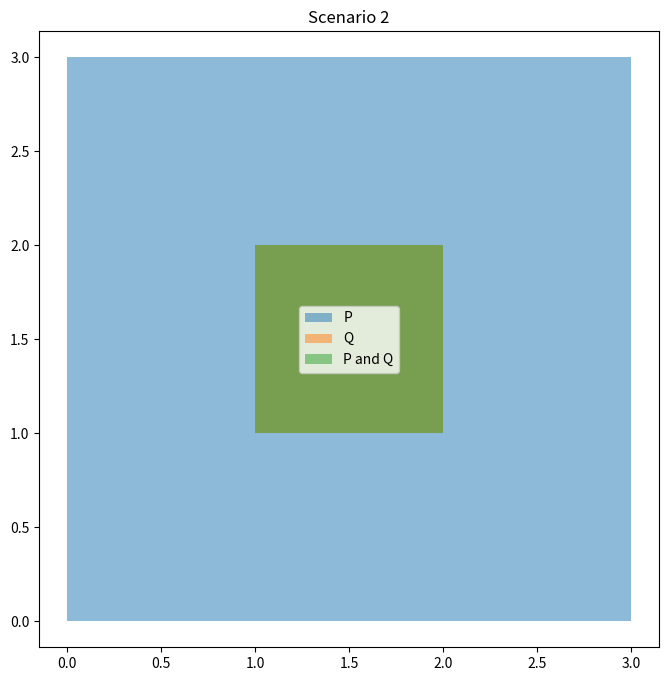
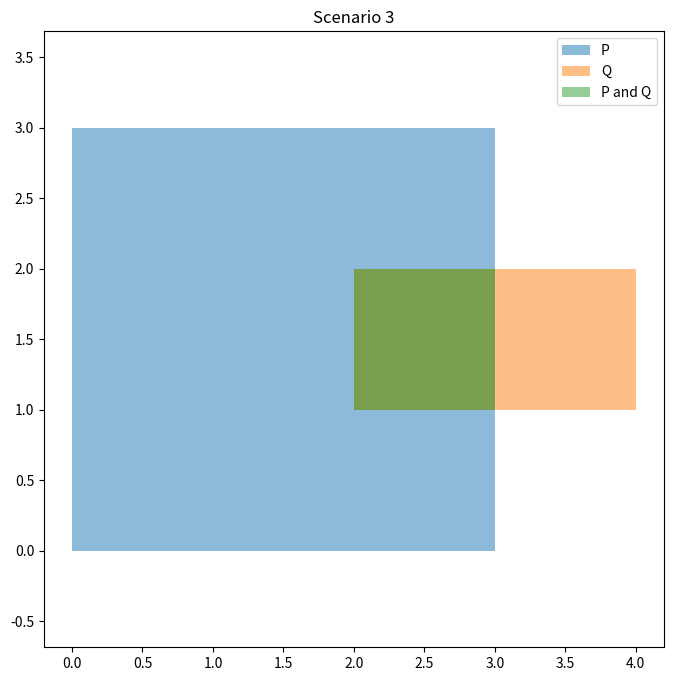
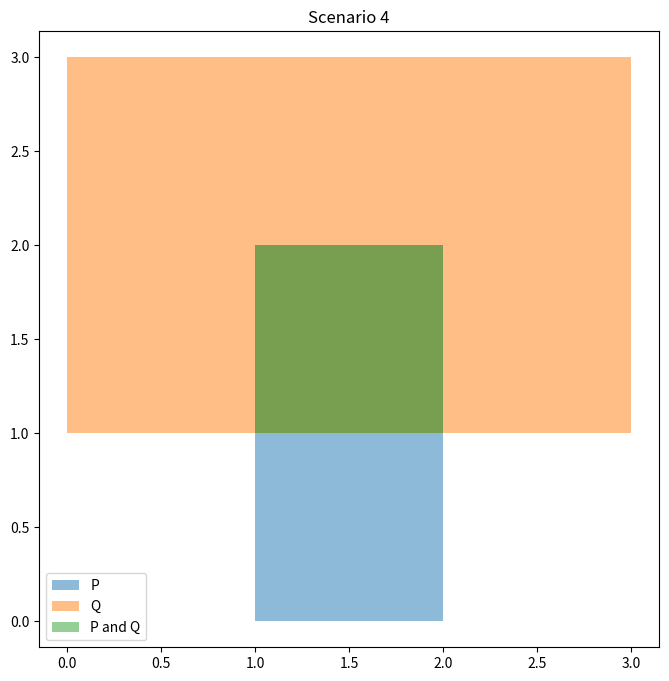
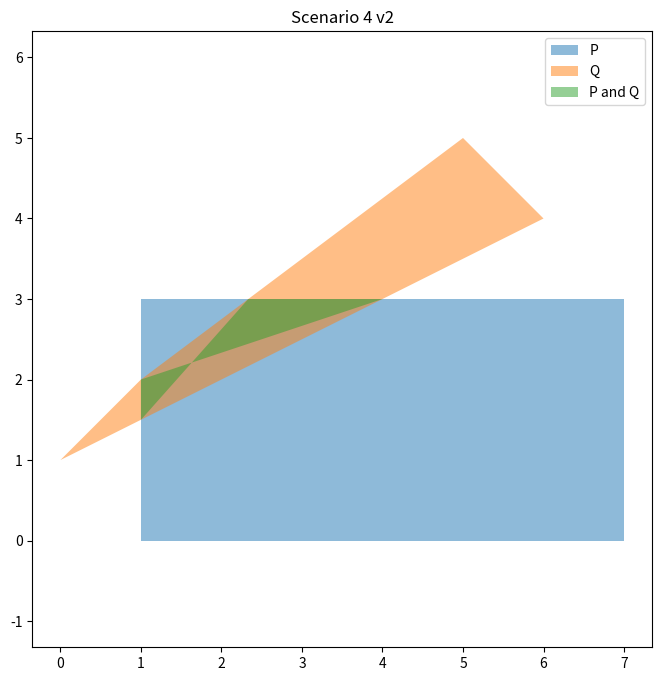

Generate these figures, in order, with matplotlib:
import matplotlib.pyplot as plt
import numpy as np
from itertools import permutations

# @numba.njit
def point_at_t_numba(x0, y0, x1, y1, t):
    x = x0 + t*(x1 - x0)
    y = y0 + t*(y1 - y0)
    return x, y

# @numba.njit
def intersection_numba(xa0, ya0, xa1, ya1, xb0, yb0, xb1, yb1):
    # Get point t1 and t2 where l1 (a points) and l2 (b points) intersect
    xa0 = np.round(xa0, 9)
    ya0 = np.round(ya0, 9)
    xa1 = np.round(xa1, 9)
    ya1 = np.round(ya1, 9)

    xb0 = np.round(xb0, 9)
    yb0 = np.round(yb0, 9)
    xb1 = np.round(xb1, 9)
    yb1 = np.round(yb1, 9)

    dxa = xa1 - xa0
    dya = ya1 - ya0
    dxb = xb1 - xb0
    dyb = yb1 - yb0

    t1, t2 = -1, -1
    div = dxb*dya - dyb*dxa
    if div == 0:
        return t1, t2

    t2 = ((yb0 - ya0)*dxa - (xb0 - xa0)*dya) / div

    if dxa != 0:
        t1 = (xb0 - xa0 + dxb*t2)/dxa
    else:
        # Check if xa0 is on l2 at point given by t2
        x, y = point_at_t_numba(xb0, yb0, xb1, yb1, t2)
        if np.abs(x - xa0) < 1e-10:
            # Calculate where l1 and l2 intersect
            t1 = (y - ya0)/dya

    return t1, t2

# @numba.njit
def cross_2d_numba(x0, y0, x1, y1):
    return (x0 * y1) - (y0 * x1)

# @numba.njit
def which_side_of_line(x0, y0, x1, y1, px, py):
    # Return a negative or positive number based on which side p is of l
    l1x = x1 - x0
    l1y = y1 - y0

    l2x = px - x0
    l2y = py - y0
    return cross_2d_numba(l1x, l1y, l2x, l2y)


# @numba.njit
def point_in_polygon(xs, ys, px, py):
    assert xs[0] == xs[-1]
    assert ys[0] == ys[-1]
    # Return true if p is in polygon defined xs and ys
    sign = np.sign(which_side_of_line(xs[0], ys[0], xs[1], ys[1], px, py))
    for i in range(len(xs)-1):
        x0, y0 = xs[i], ys[i]
        x1, y1 = xs[i+1], ys[i+1]
        if sign != np.sign(which_side_of_line(x0, y0, x1, y1, px, py)):
            return False

    return True

# @numba.njit
def get_points_in_polygon(xs, ys, pxs, pys):
    assert xs[0] == xs[-1]
    assert ys[0] == ys[-1]
    # Get all points that are inside polygon
    # Polygon is defined by the lines defined by xs and ys
    # Points are defined by pxs and pys
    # TODO: KEEP TRACK OF ORDER OF THE POOINTS HERE
    intersection_xs = []
    intersection_ys = []

    for i in range(len(pxs)):
        px, py = pxs[i], pys[i]

        if point_in_polygon(xs, ys, px, py):
            intersection_xs.append(px)
            intersection_ys.append(py)
    
    return intersection_xs, intersection_ys

# @numba.njit
def get_intersections_between_lines(xsa, ysa, xsb, ysb, remove_duplicates=True):
    # line0 = (xsa[0], ysa[0], xsa[1], ysa[1])
    # line1 = (xsa[1], ysa[1], xsa[2], ysa[2])
    # etc...
    # Return all points where lines defined by a and b points intersect

    intersection_points = []


    for i in range(len(xsa)-1):
        x0a, y0a = xsa[i], ysa[i]
        x1a, y1a = xsa[i+1], ysa[i+1]

        for j in range(len(xsb)-1):
            x0b, y0b = xsb[j], ysb[j]
            x1b, y1b = xsb[j+1], ysb[j+1]

            t1, t2 = intersection_numba(x0a, y0a, x1a, y1a, x0b, y0b, x1b, y1b)

            if t1 <= 1 and t1 >= 0 and t2 <= 1 and t2 >= 0:
                p = point_at_t_numba(x0a, y0a, x1a, y1a, t1)
                if remove_duplicates and p in intersection_points:
                    continue
                intersection_points.append(p)

    xs, ys = [], []
    for p in intersection_points:
        xs.append(p[0])
        ys.append(p[1])

    return xs, ys

# @numba.njit
def get_polygon_intersection_points(xsa, ysa, xsb, ysb):
    # Given 2 polygons return all points that make up the intersetion
    assert xsa[0] == xsa[-1]
    assert ysa[0] == ysa[-1]
    assert xsb[0] == xsb[-1]
    assert ysb[0] == ysb[-1]
    xs, ys = get_intersections_between_lines(xsa, ysa, xsb, ysb)

    xs_, ys_ = get_points_in_polygon(xsa, ysa, xsb[:-1], ysb[:-1])
    xs.extend(xs_), ys.extend(ys_)

    xs_, ys_ = get_points_in_polygon(xsb, ysb, xsa[:-1], ysa[:-1])
    xs.extend(xs_), ys.extend(ys_)

    return xs, ys


# @numba.njit
def is_close(val1, val2):
    return np.abs(val1 - val2) < 1e-10


# @numba.njit
def polygon_is_convex(xs, ys):
    # See if polygon given by xs and ys is convex by checking if any of the lines overlap
    assert xs[0] == xs[-1]
    assert ys[0] == ys[-1]

    for i in range(len(xs)-1):
        x0a, y0a = xs[i], ys[i]
        x1a, y1a = xs[i+1], ys[i+1]

        for j in range(len(xs)-1):
            if i==j:
                continue

            x0b, y0b = xs[j], ys[j]
            x1b, y1b = xs[j+1], ys[j+1]

            t1, t2 = intersection_numba(x0a, y0a, x1a, y1a, x0b, y0b, x1b, y1b)

            # The lines are allowd to touch on the endpoints
            if is_close(t1, 1) or is_close(t1, 0):
               continue
            if is_close(t2, 1) or is_close(t2, 0):
                continue

            if(t1 > 0 and t1 < 1):
                return False
            if(t2 > 0 and t2 < 1):
                return False

    return True


# @numba.njit
def perm_polygon_is_convex(xs, ys, perm):
    xs_, ys_ = [], []
    for i in perm:
        xs_.append(xs[i])
        ys_.append(ys[i])
    if polygon_is_convex(xs_, ys_):
        return True

    return False
    
            

# @numba.njit
def close_permutations(perms):
    perms_closed = []
    for p in perms:
        p = list(p)
        p.append(p[0])
        perms_closed.append(p)
    
    return perms_closed

# @numba.njit
def polygon_from_points(xs, ys):
    # Return a simple polygon consiting of points given by xs and ys

    x, y = xs[0], ys[0]
    x_res = [x]
    y_res = [y]
    xs, ys = np.array(xs[1:]), np.array(ys[1:])

    for _ in range(len(xs)):
        i = np.argmax(np.arctan2(ys- y, xs- x))

        x_res.append(xs[i])
        y_res.append(ys[i])
        xs = np.delete(xs, i)
        ys = np.delete(ys, i)

    x_res.append(x_res[0])
    y_res.append(y_res[0])

    return x_res, y_res

# @numba.njit
def determinant_2d(a, b, c, d):
    return a*d - b*c

# @numba.njit
def get_area_of_polygon(xs, ys):
    assert xs[0] == xs[-1]
    assert ys[0] == ys[-1]

    A = 0
    for i in range(len(xs)-1):
        x0, y0 = xs[i], ys[i]
        x1, y1 = xs[i+1], ys[i+1]

        A += determinant_2d(x0, x1, y0, y1)
    
    if A < 0:
        A = -A

    return A/2

# Test that point on different sides of line give different signs
sign1 = which_side_of_line(2, 2, 4, 2, 3, 3)
sign2 = which_side_of_line(4, 2, 2, 2, 3, 3)
assert np.sign(sign1) != np.sign(sign2)

# Test that points inside a polygon have the same sign
sign1 = which_side_of_line(2, 2, 4, 2, 3, 3)
sign2 = which_side_of_line(4, 2, 4, 4, 3, 3)
sign3 = which_side_of_line(4, 4, 2, 4, 3, 3)
sign4 = which_side_of_line(2, 4, 2, 2, 3, 3)
assert np.sign(sign1) == np.sign(sign2) == np.sign(sign3) == np.sign(sign4)

# Test if a point is inside a polygon or not
assert True == point_in_polygon([2, 4, 4, 2, 2], [2, 2, 4, 4, 2], 3, 3)
assert False == point_in_polygon([2, 4, 4, 2, 2], [2, 2, 4, 4, 2], -100, -100)


# Test line intersection at special case where l1 is perpendicular against x-axis, ie x=0 for all y
assert (1, 0) == intersection_numba(1, 1, 1, 0, 1, 0, 3, 2)
assert (1, 0) == intersection_numba(0, 1, 0, 0, 0, 0, 2, 2)
assert (-1, -1) == intersection_numba(0, 0, 1, 0, 1, 1, 0, 1)
xs = [0, 2, 2, 0, 0]
ys = [0, 0, 1, 1, 0]
assert 3 == len(get_intersections_between_lines(xs, ys, [0, 2], [0, 2], remove_duplicates=False)[0])
assert 2 == len(get_intersections_between_lines(xs, ys, [0, 2], [0, 2], remove_duplicates=True)[0])

# Test if points are within a polygon
xs = [0,3,3,0,0]
ys = [0,0,3,3,0]
pxs = [2, 4, 4, 2]
pys = [1, 1, 2, 2]
assert ([2,2], [1,2]) == get_points_in_polygon(xs, ys, pxs, pys)
xs = [100,103,103,100,100]
ys = [0,0,3,3,0]
pxs = [2, 4, 4, 2]
pys = [1, 1, 2, 2]
assert ([], []) == get_points_in_polygon(xs, ys, pxs, pys)


# Find the points that make up the intersection in scenario 1 
xsa = [-2, -1, -1, -2, -2]
ysa = [-2, -2, -1, -1, -2]
xsb = [1, 2, 2, 1, 1]
ysb = [1, 1, 2, 2, 1]
xs, ys = get_polygon_intersection_points(xsa, ysa, xsb, ysb)
ps = {(xs[i], ys[i]) for i in range(len(xs))}
assert set() == ps

# Find the points that make up the intersection in scenario 2
xsa = [0, 3, 3, 0, 0]
ysa = [0, 0, 3, 3, 0]
xsb = [1, 2, 2, 1, 1]
ysb = [1, 1, 2, 2, 1]
xs, ys = get_polygon_intersection_points(xsa, ysa, xsb, ysb)
ps = {(xs[i], ys[i]) for i in range(len(xs))}
assert {(1,1), (2, 1), (2, 2), (1, 2)} == ps

# Find the points that make up the intersection in scenario 3
xsa = [0, 3, 3, 0, 0]
ysa = [0, 0, 3, 3, 0]
xsb = [2, 4, 4, 2, 2]
ysb = [1, 1, 2, 2, 1]
xs, ys = get_polygon_intersection_points(xsa, ysa, xsb, ysb)
ps = set((xs[i], ys[i]) for i in range(len(xs)))
assert {(2, 1), (3, 1), (3, 2), (2, 2)} == ps

# Find the points that make up the intersection in scenario 4
xsa = [1, 2, 2, 1, 1]
ysa = [0, 0, 2, 2, 0]
xsb = [0, 3, 3, 0, 0]
ysb = [1, 1, 3, 3, 1]
xs, ys = get_polygon_intersection_points(xsa, ysa, xsb, ysb)
ps = set((xs[i], ys[i]) for i in range(len(xs)))
assert {(1, 1), (2, 1), (2, 2), (1, 2)} == ps


# Find the points that make up the intersection in scenario 4 v2
xsa = [1, 7, 7, 1, 1]
ysa = [0, 0, 3, 3, 0]
xsb = [0, 6, 5, 1, 0]
ysb = [1, 4, 5, 2, 1]
xs, ys = get_polygon_intersection_points(xsa, ysa, xsb, ysb)
ps = set((xs[i], ys[i]) for i in range(len(xs)))
assert 4 == len(ps)


# Test if polygon is convex
assert True == polygon_is_convex([0, 1, 1, 0, 0], [0, 0, 1, 1, 0])
assert False == polygon_is_convex([0, 1, 0, 1, 0], [0, 1, 1, 0, 0])

# Test creating intersecting polygon from scenario 2
xsa = [0, 3, 3, 0, 0]
ysa = [0, 0, 3, 3, 0]
xsb = [1, 2, 2, 1, 1]
ysb = [1, 1, 2, 2, 1]
xs, ys = get_polygon_intersection_points(xsa, ysa, xsb, ysb)
xs, ys = polygon_from_points(xs, ys)
ps = {(xs[i], ys[i]) for i in range(len(xs))}
assert {(1,1), (2, 1), (2, 2), (1, 2)} == ps

# Test creating intersecting polygon from scenario 3
xsa = [0, 3, 3, 0, 0]
ysa = [0, 0, 3, 3, 0]
xsb = [2, 4, 4, 2, 2]
ysb = [1, 1, 2, 2, 1]
xs, ys = get_polygon_intersection_points(xsa, ysa, xsb, ysb)
xs, ys = polygon_from_points(xs, ys)
ps = {(xs[i], ys[i]) for i in range(len(xs))}
assert {(2,1), (3,1), (3,2), (2,2)} == ps

# Test creating intersecting polygon from scenario 4
xsa = [1, 2, 2, 1, 1]
ysa = [0, 0, 2, 2, 0]
xsb = [0, 3, 3, 0, 0]
ysb = [1, 1, 3, 3, 1]
xs, ys = get_polygon_intersection_points(xsa, ysa, xsb, ysb)
xs, ys = polygon_from_points(xs, ys)
ps = set((xs[i], ys[i]) for i in range(len(xs)))
assert {(1, 1), (2, 1), (2, 2), (1, 2)} == ps

# Test creating intersecting polygon from scenario 4 v2
xsa = [1, 7, 7, 1, 1]
ysa = [0, 0, 3, 3, 0]
xsb = [0, 6, 5, 1, 0]
ysb = [1, 4, 5, 2, 1]
xs, ys = get_polygon_intersection_points(xsa, ysa, xsb, ysb)
xs, ys = polygon_from_points(xs, ys)
ps = set((xs[i], ys[i]) for i in range(len(xs)))
assert 4 == len(ps)

# Test calculating area of polygon
xs = [0, 1, 1, 0, 0]
ys = [0, 0, 1, 1, 0]
assert 1 == get_area_of_polygon(xs, ys)
alpha = np.deg2rad(00)
xs = [0, np.cos(alpha), 2**0.5*np.cos(alpha + np.pi/4), np.cos(alpha + np.pi/2), 0]
ys = [0, np.sin(alpha), 2**0.5*np.sin(alpha + np.pi/4), np.sin(alpha + np.pi/2), 0]
assert 1 == get_area_of_polygon(np.array(xs, dtype=np.float32), np.array(ys, dtype=np.float32))

if __name__ == '__main__':
    # Plot scenario 2
    Px = [0, 3, 3, 0, 0]
    Py = [0, 0, 3, 3, 0]

    Qx = [1, 2, 2, 1, 1]
    Qy = [1, 1, 2, 2, 1]

    xs, ys = get_polygon_intersection_points(Px, Py, Qx, Qy)
    xs, ys = polygon_from_points(xs, ys)

    plt.figure(figsize=(8, 8))
    plt.title("Scenario 2")
    plt.axis('equal')
    plt.fill(Px, Py, alpha=0.5, label="P")
    plt.fill(Qx, Qy, alpha=0.5, label="Q")
    plt.fill(xs, ys, alpha=0.5, label="P and Q")
    plt.legend()
    plt.show(block=False)


    # Plot scenario 3
    Px = [0,3,3,0,0]
    Py = [0,0,3,3,0]

    Qx = [2, 4, 4, 2, 2]
    Qy = [1,1,2,2,1]

    xs, ys = get_polygon_intersection_points(Px, Py, Qx, Qy)
    xs, ys = polygon_from_points(xs, ys)

    plt.figure(figsize=(8, 8))
    plt.title("Scenario 3")
    plt.axis('equal')
    plt.fill(Px, Py, alpha=0.5, label="P")
    plt.fill(Qx, Qy, alpha=0.5, label="Q")
    plt.fill(xs, ys, alpha=0.5, label="P and Q")
    plt.legend()
    plt.show(block=False)

    # Plot scenario 4
    Px = [1, 2, 2, 1, 1]
    Py = [0, 0, 2, 2, 0]

    Qx = [0, 3, 3, 0, 0]
    Qy = [1, 1, 3, 3, 1]

    xs, ys = get_polygon_intersection_points(Px, Py, Qx, Qy)
    xs, ys = polygon_from_points(xs, ys)

    plt.figure(figsize=(8, 8))
    plt.title("Scenario 4")
    plt.axis('equal')
    plt.fill(Px, Py, alpha=0.5, label="P")
    plt.fill(Qx, Qy, alpha=0.5, label="Q")
    plt.fill(xs, ys, alpha=0.5, label="P and Q")
    plt.legend()
    plt.show(block=False)

    # Plot scenario 4 v2
    Px = [1, 7, 7, 1, 1]
    Py = [0, 0, 3, 3, 0]

    Qx = [0, 6, 5, 1, 0]
    Qy = [1, 4, 5, 2, 1]

    xs, ys = get_polygon_intersection_points(Px, Py, Qx, Qy)
    xs, ys = polygon_from_points(xs, ys)

    plt.figure(figsize=(8, 8))
    plt.title("Scenario 4 v2")
    plt.axis('equal')
    plt.fill(Px, Py, alpha=0.5, label="P")
    plt.fill(Qx, Qy, alpha=0.5, label="Q")
    plt.fill(xs, ys, alpha=0.5, label="P and Q")
    plt.legend()
    plt.show()
